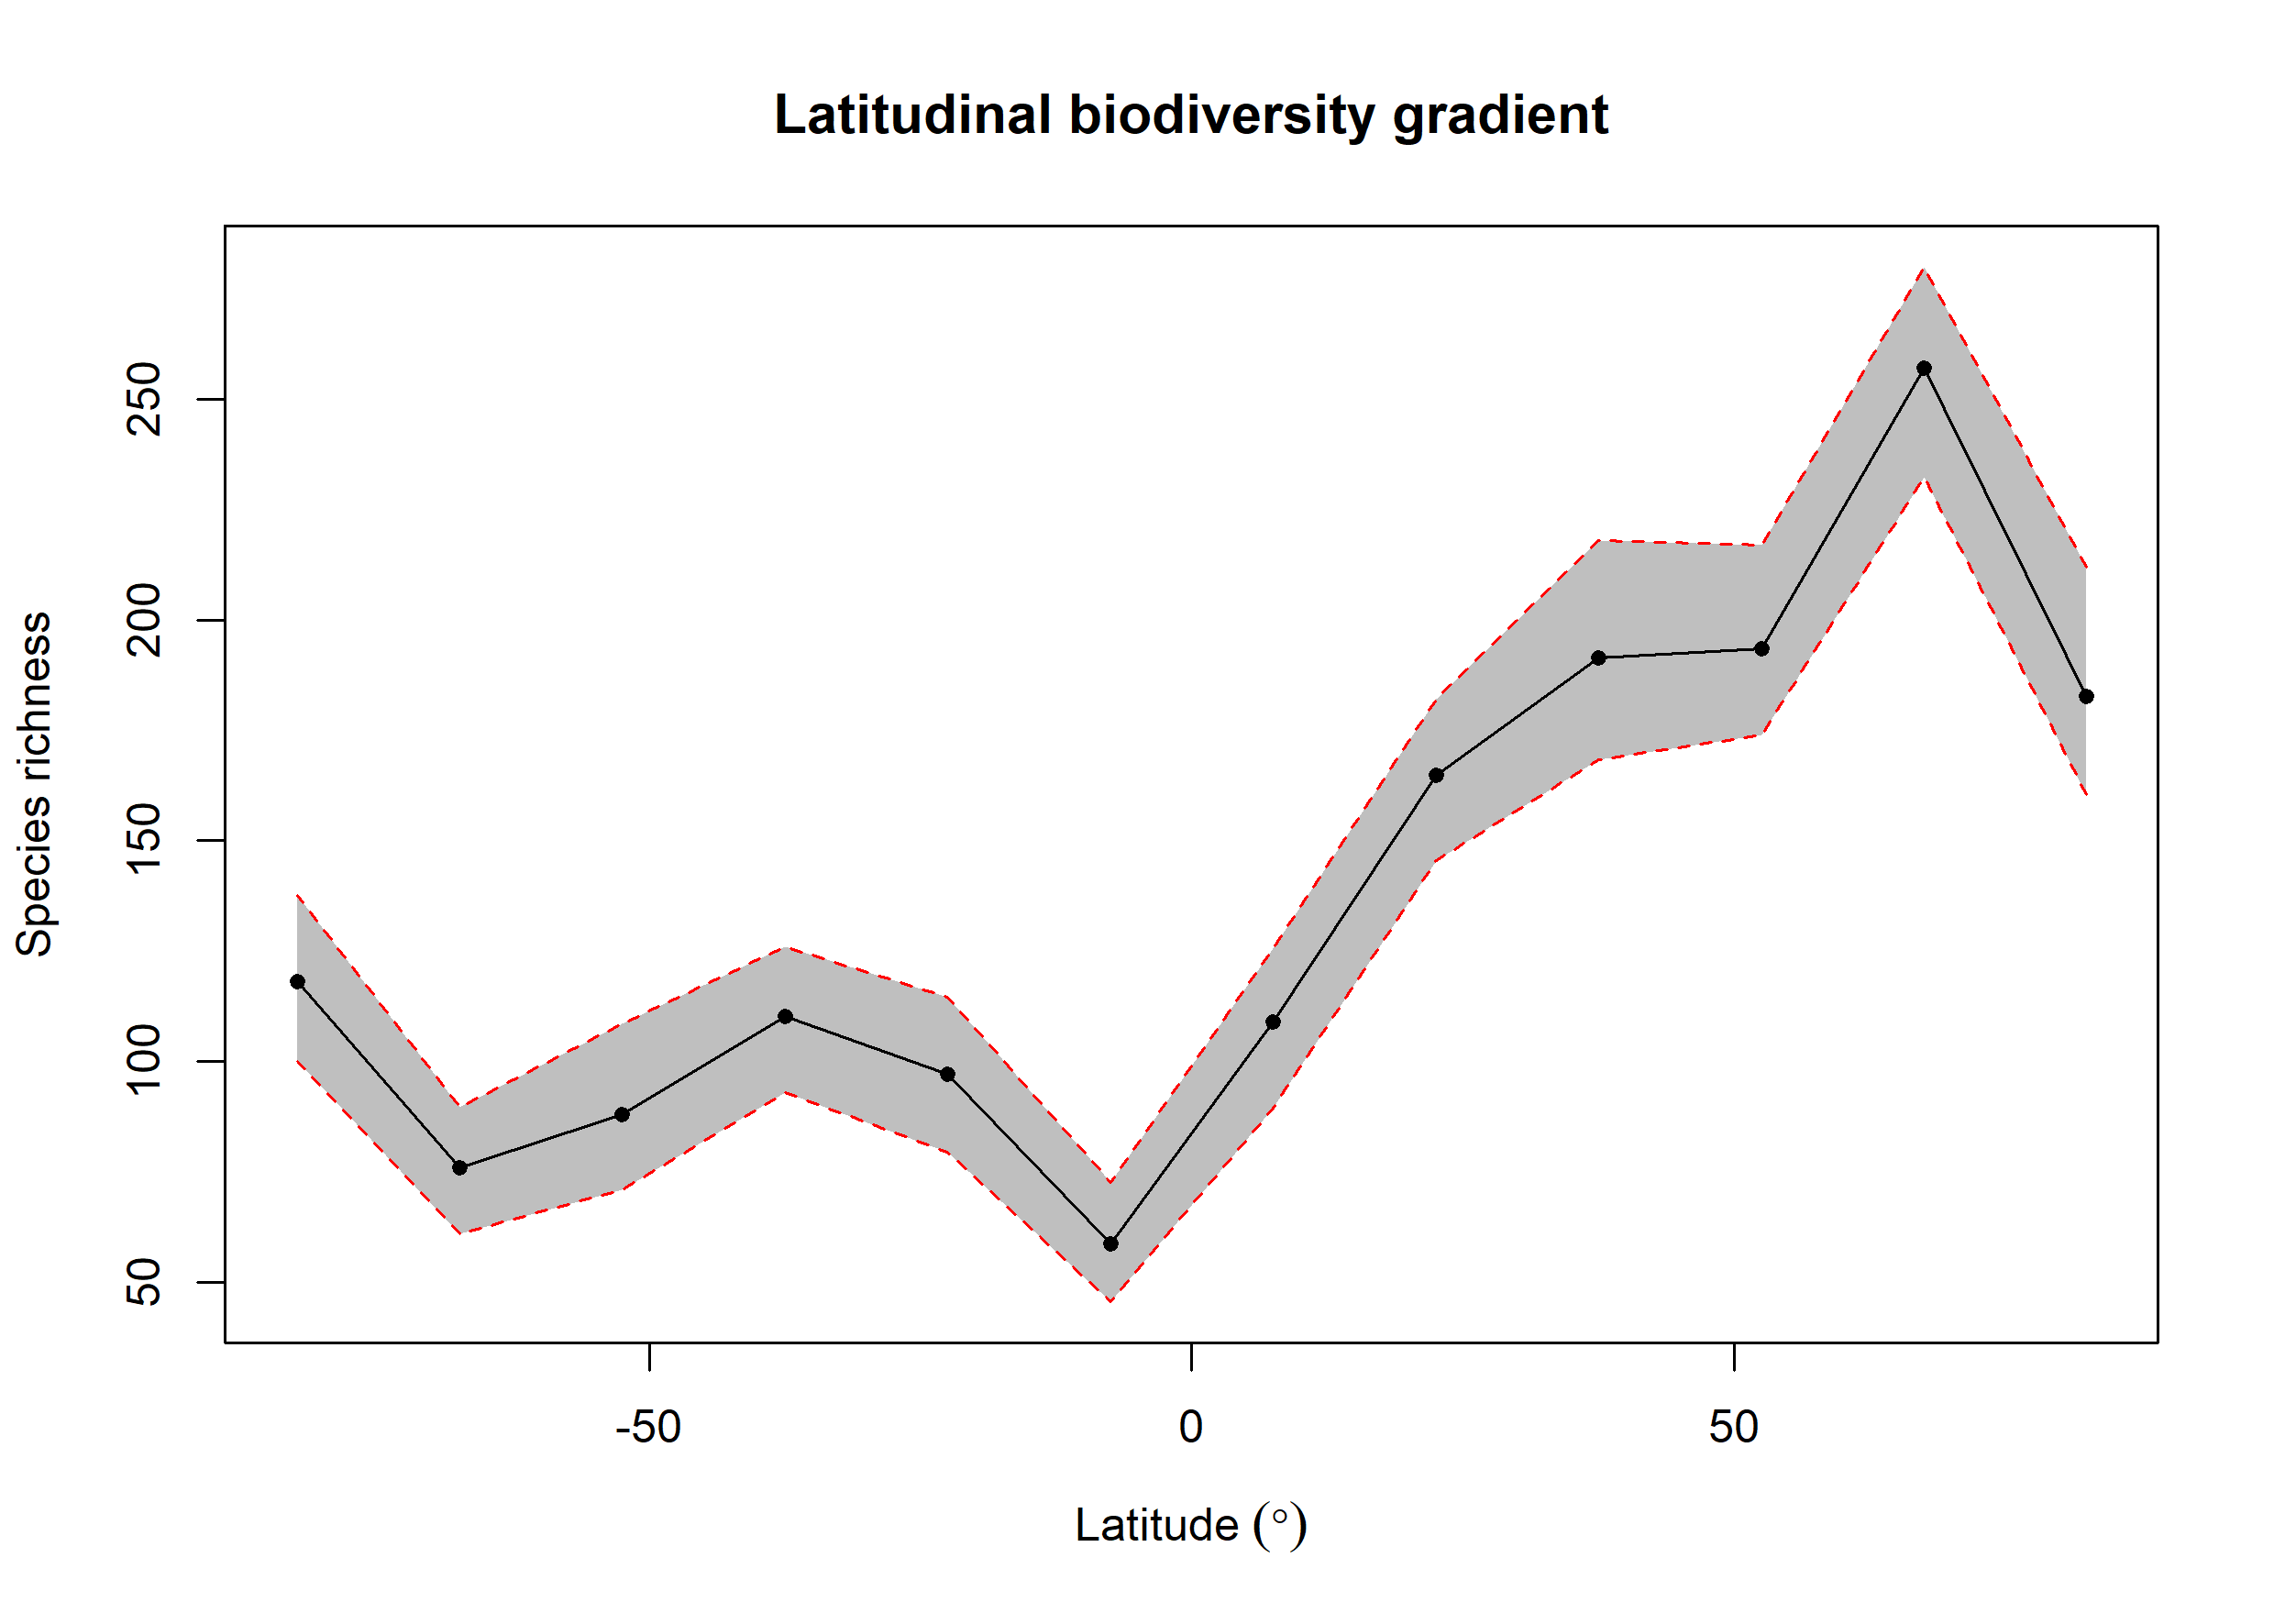

Values plotted in this chart, from the file beside it:
bin, max, min, mid, hemisphere, mean_richness, CI.Lower, CI.Upper
1, 90, 75, 82.5, N, 182.6, 160.4, 212
2, 75, 60, 67.5, N, 257.2, 232.5, 280.1
3, 60, 45, 52.5, N, 193.6, 174, 217.1
4, 45, 30, 37.5, N, 191.4, 168.5, 218.1
5, 30, 15, 22.5, N, 164.9, 145.5, 182.1
6, 15, 0, 7.5, N, 108.9, 89.47, 125.6
7, 0, -15, -7.5, S, 58.7, 45.48, 72.53
8, -15, -30, -22.5, S, 97.01, 79.42, 114.5
9, -30, -45, -37.5, S, 110.2, 92.95, 126
10, -45, -60, -52.5, S, 87.92, 71, 108.5
11, -60, -75, -67.5, S, 75.92, 61, 89.53
12, -75, -90, -82.5, S, 118.1, 99.95, 137.6
